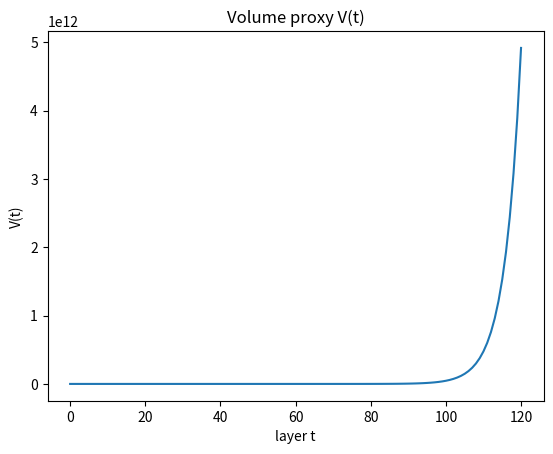
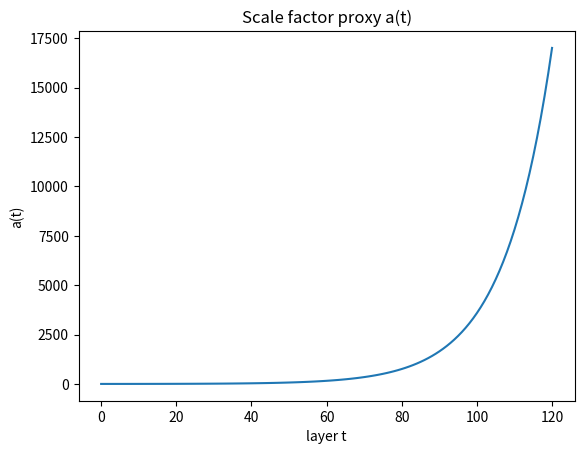
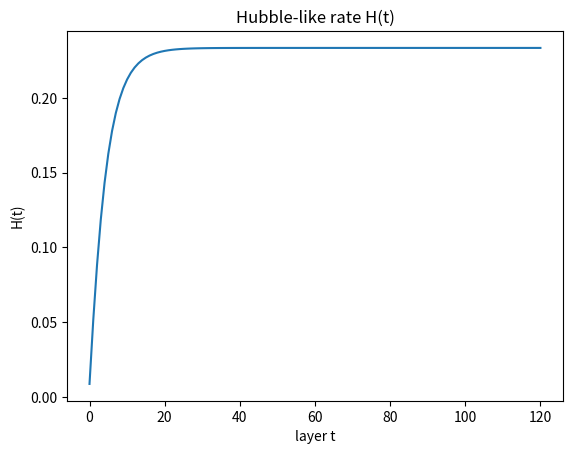
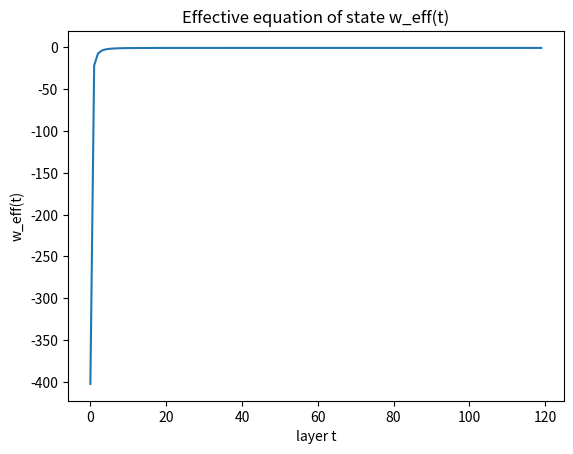
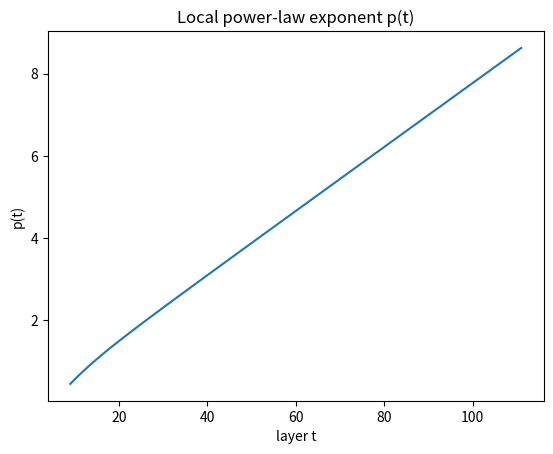
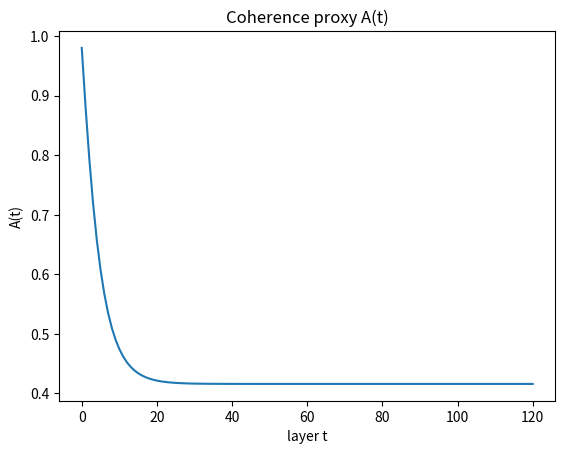
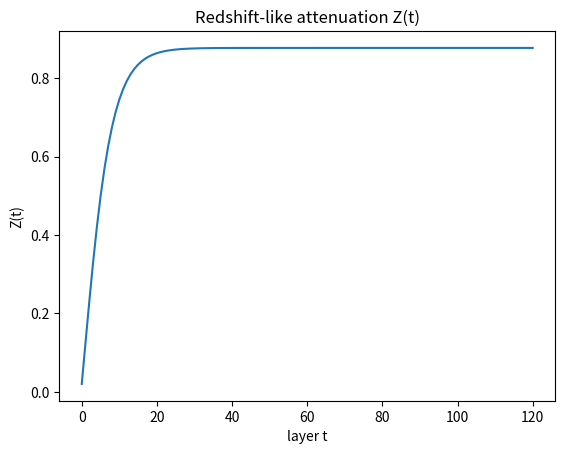
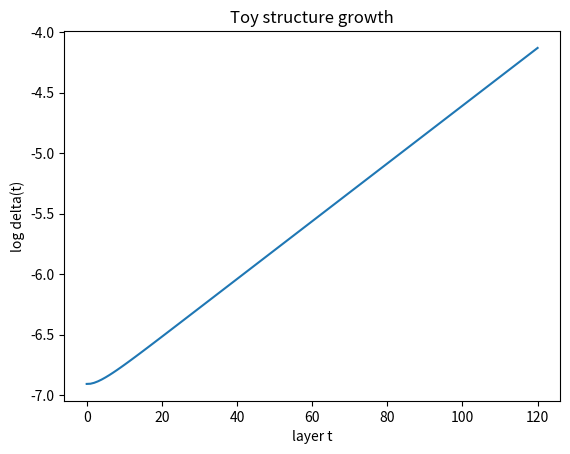

Recreate these plots in Python, in order.
import numpy as np
import matplotlib.pyplot as plt


# ============================================================
# 1. Simulation core
# ============================================================

def clip(x, lo, hi):
    return max(lo, min(x, hi))


def simulate(
    T=120,
    gA=1.0,     # coherence decay coupling
    gR=0.45,    # geometric response strength
    sR=0.0015,  # density backreaction
    A0=0.98
):
    """
    Self-regulating layered growth model.
    Returns arrays: V, a, A, H, Z
    """

    V = np.zeros(T+1)
    a = np.zeros(T+1)
    A = np.zeros(T+1)
    H = np.zeros(T+1)
    Z = np.zeros(T+1)

    V[0] = 10.0
    A[0] = A0
    a[0] = V[0]**(1/3)

    for t in range(T):

        # density proxy
        rho = 1.0 / max(V[t], 1e-12)

        # coherence evolution
        A[t+1] = A[t] * (1.0 - gA * rho)
        A[t+1] = clip(A[t+1], 1e-6, 1.0)

        # geometric growth feedback
        growth = gR * (1.0 - A[t]) - sR * rho
        V[t+1] = V[t] * (1.0 + growth)

        if V[t+1] < 1e-6:
            V[t+1] = 1e-6

        a[t+1] = V[t+1]**(1/3)

        H[t] = np.log(V[t+1] / V[t])
        Z[t] = -np.log(A[t])

    H[T] = H[T-1]
    Z[T] = Z[T-1]

    return V, a, A, H, Z


# ============================================================
# 2. Effective equation of state
# ============================================================

def compute_w_eff(a, H):
    eps = 1e-12
    lnH = np.log(np.maximum(H, eps))
    lna = np.log(np.maximum(a, eps))

    dlnH = lnH[1:] - lnH[:-1]
    dlna = lna[1:] - lna[:-1]

    dlnH_dlna = dlnH / np.maximum(dlna, eps)

    w_eff = -1.0 - (2.0/3.0) * dlnH_dlna
    return w_eff


# ============================================================
# 3. Local power-law exponent
# ============================================================

def sliding_powerlaw_exponent(a, window=15):
    T = len(a) - 1
    p_hat = np.full(T+1, np.nan)

    for t0 in range(2, T-window):
        tt = np.arange(t0, t0+window)
        x = np.log(tt)
        y = np.log(a[tt])
        p = np.polyfit(x, y, 1)[0]
        p_hat[t0 + window//2] = p

    return p_hat


# ============================================================
# 4. Late-time exponential fit
# ============================================================

def fit_exponential_rate(a, t_min):
    tt = np.arange(t_min, len(a))
    y = np.log(a[tt])
    h, b = np.polyfit(tt, y, 1)
    return h


# ============================================================
# 5. Perturbation growth proxy
# ============================================================

def perturbation_growth(A, H, g0=0.08, kappa=4.0):
    T = len(A) - 1
    delta = np.zeros(T+1)
    delta[0] = 1e-3

    for t in range(T):
        g = g0 * (1.0 - A[t]) / (1.0 + kappa * H[t])
        delta[t+1] = delta[t] * (1.0 + g)

    return delta


# ============================================================
# 6. Run model
# ============================================================

V, a, A, H, Z = simulate()

w_eff = compute_w_eff(a, H)
p_hat = sliding_powerlaw_exponent(a)
h_late = fit_exponential_rate(a, t_min=len(a)//2)
delta = perturbation_growth(A, H)

t = np.arange(len(a))


# ============================================================
# 7. Plots (one per figure)
# ============================================================

plt.figure()
plt.plot(t, V)
plt.xlabel("layer t")
plt.ylabel("V(t)")
plt.title("Volume proxy V(t)")
plt.show()

plt.figure()
plt.plot(t, a)
plt.xlabel("layer t")
plt.ylabel("a(t)")
plt.title("Scale factor proxy a(t)")
plt.show()

plt.figure()
plt.plot(t, H)
plt.xlabel("layer t")
plt.ylabel("H(t)")
plt.title("Hubble-like rate H(t)")
plt.show()

plt.figure()
plt.plot(t[:-1], w_eff)
plt.xlabel("layer t")
plt.ylabel("w_eff(t)")
plt.title("Effective equation of state w_eff(t)")
plt.show()

plt.figure()
plt.plot(t, p_hat)
plt.xlabel("layer t")
plt.ylabel("p(t)")
plt.title("Local power-law exponent p(t)")
plt.show()

plt.figure()
plt.plot(t, A)
plt.xlabel("layer t")
plt.ylabel("A(t)")
plt.title("Coherence proxy A(t)")
plt.show()

plt.figure()
plt.plot(t, Z)
plt.xlabel("layer t")
plt.ylabel("Z(t)")
plt.title("Redshift-like attenuation Z(t)")
plt.show()

plt.figure()
plt.plot(t, np.log(delta))
plt.xlabel("layer t")
plt.ylabel("log delta(t)")
plt.title("Toy structure growth")
plt.show()


print("Late-time exponential rate h ≈", h_late)
